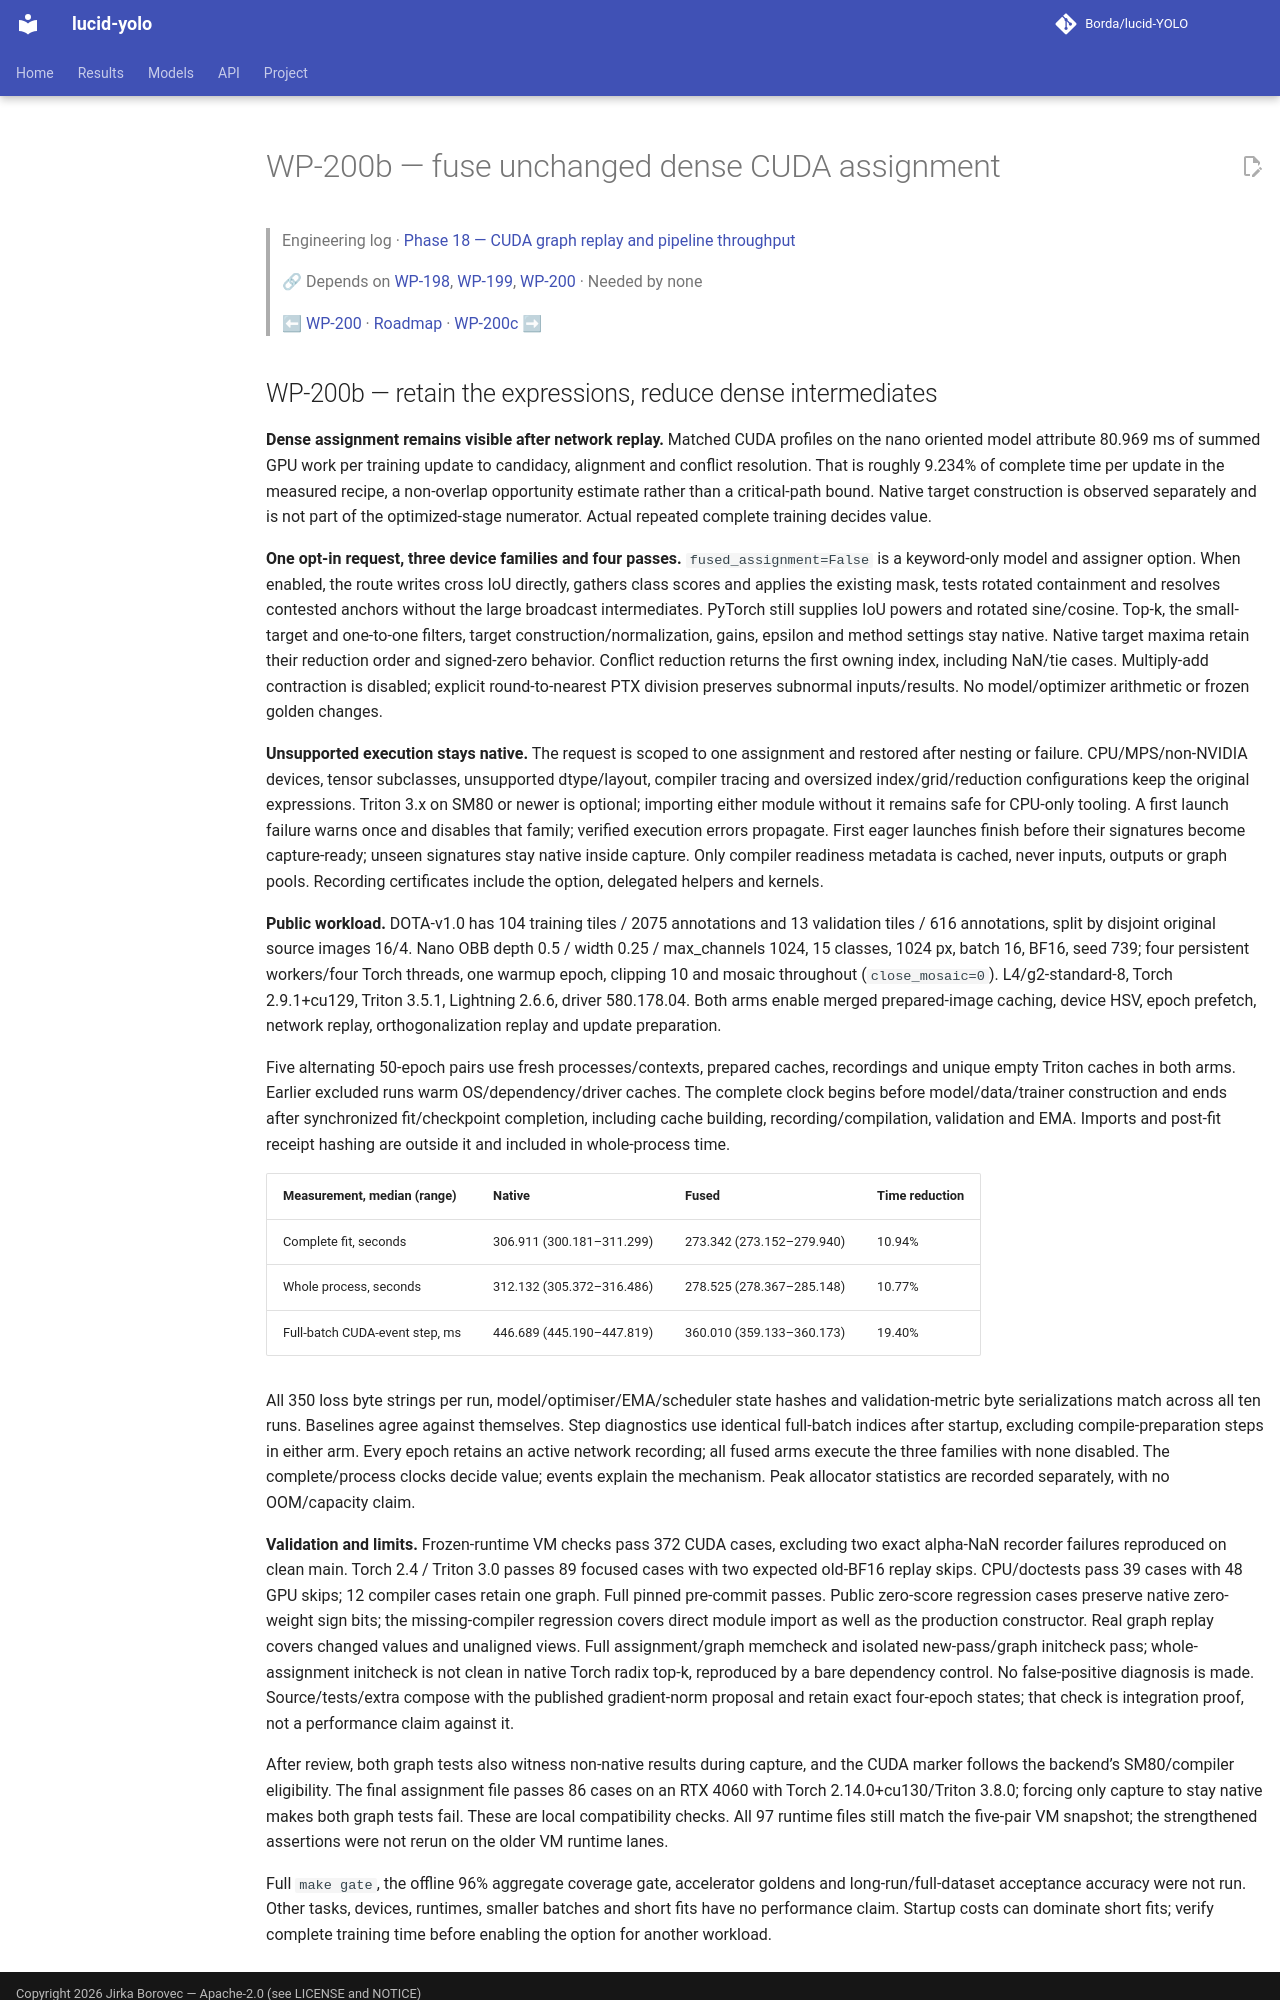

repository: Borda/lucid-YOLO · page: work_packages/wp-200b/index.html · generator: mkdocs

# WP-200b — fuse unchanged dense CUDA assignment

> Engineering log · [Phase 18 — CUDA graph replay and pipeline throughput](../engineering/phase-18-cuda-replay-throughput.md)
>
> 🔗 Depends on [WP-198](../work_packages/wp-198.md), [WP-199](../work_packages/wp-199.md), [WP-200](../work_packages/wp-200.md) · Needed by none
>
> ⬅ [WP-200](../work_packages/wp-200.md) · [Roadmap](../ROADMAP.md) · [WP-200c](../work_packages/wp-200c.md) ➡

<!-- --8<-- [start:engineering] -->

<a id="wp-200b"></a>
